4-way image classification set "data_split" from GitHub (ImAle/IA_CNN_BrainTumor); label vocabulary: glioma, meningioma, no tumor, pituitary tumor.

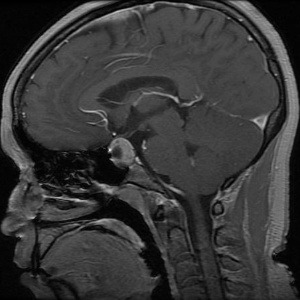
Label: pituitary tumor

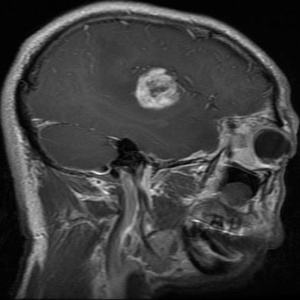
Label: glioma

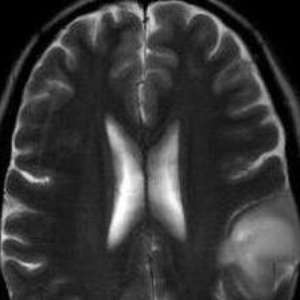
Label: no tumor

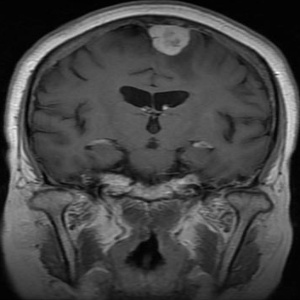
Label: meningioma

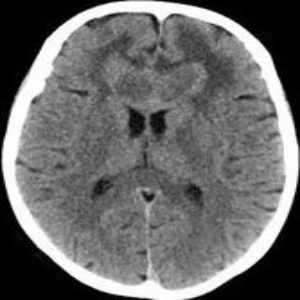
Label: no tumor

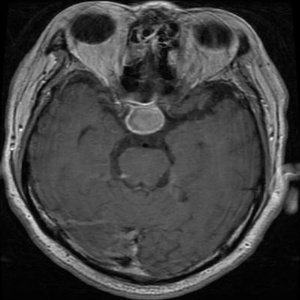
Label: pituitary tumor
